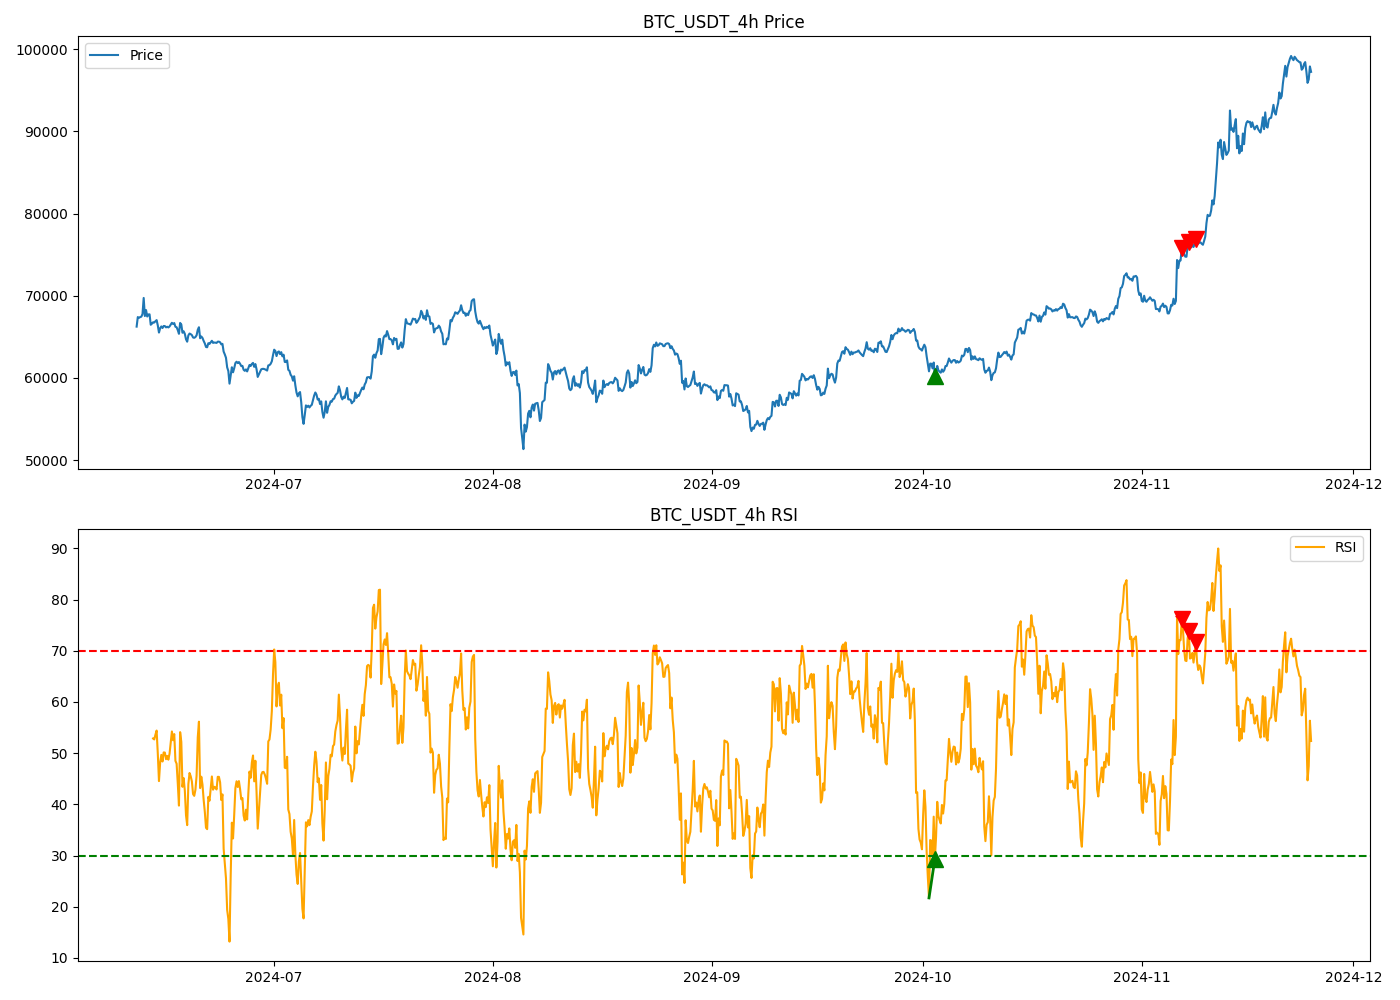

The table this chart was drawn from, first rows:
datetime, timestamp, open, high, low, close, volume, rsi, max_price, min_price, fib_23.6, fib_38.2, fib_50.0, fib_61.8, fib_78.6
2024-06-11 12:00:00, 1718107200000, 66890, 67279, 66051, 66244, 9350, , , , , , , , 
2024-06-11 16:00:00, 1718121600000, 66244, 67587, 66161, 67407, 6551, , , , , , , , 
2024-06-11 20:00:00, 1718136000000, 67407, 67588, 67174, 67314, 2386, , , , , , , , 
2024-06-12 00:00:00, 1718150400000, 67314, 67596, 66905, 67407, 2922, , , , , , , , 
2024-06-12 04:00:00, 1718164800000, 67407, 67625, 67196, 67454, 2713, , , , , , , , 
2024-06-12 08:00:00, 1718179200000, 67454, 68059, 67353, 67778, 3359, , , , , , , , 
2024-06-12 12:00:00, 1718193600000, 67778, 69999, 67736, 69734, 12404, , , , , , , , 
2024-06-12 16:00:00, 1718208000000, 69734, 69862, 67250, 67533, 11888, , , , , , , , 
2024-06-12 20:00:00, 1718222400000, 67533, 68667, 67414, 68264, 3890, , , , , , , , 
2024-06-13 00:00:00, 1718236800000, 68264, 68394, 66970, 67475, 5169, , , , , , , , 
2024-06-13 04:00:00, 1718251200000, 67475, 67729, 67300, 67725, 2964, , , , , , , , 
2024-06-13 08:00:00, 1718265600000, 67725, 67971, 67168, 67740, 3762, , , , , , , , 
2024-06-13 12:00:00, 1718280000000, 67740, 68449, 66369, 66470, 10172, , , , , , , , 
2024-06-13 16:00:00, 1718294400000, 66470, 67080, 66252, 66604, 5092, , , , , , , , 
2024-06-13 20:00:00, 1718308800000, 66604, 66980, 66531, 66773, 1921, 52.86, , , , , , , 
2024-06-14 00:00:00, 1718323200000, 66773, 67027, 66480, 66744, 2705, 52.68, , , , , , , 
2024-06-14 04:00:00, 1718337600000, 66744, 67221, 66708, 66905, 2943, 53.62, , , , , , , 
2024-06-14 08:00:00, 1718352000000, 66905, 67256, 66746, 67036, 3384, 54.41, , , , , , , 
2024-06-14 12:00:00, 1718366400000, 67036, 67370, 66345, 66392, 5730, 49.91, , , , , , , 
2024-06-14 16:00:00, 1718380800000, 66392, 66520, 65078, 65520, 9684, 44.54, 69999, 65078, 68838, 68119, 67538, 66958, 66131
2024-06-14 20:00:00, 1718395200000, 65520, 66628, 65480, 66044, 3962, 48.15, 69999, 65078, 68838, 68119, 67538, 66958, 66131
2024-06-15 00:00:00, 1718409600000, 66044, 66290, 65968, 66268, 2008, 49.66, 69999, 65078, 68838, 68119, 67538, 66958, 66131
2024-06-15 04:00:00, 1718424000000, 66268, 66417, 66066, 66077, 2891, 48.37, 69999, 65078, 68838, 68119, 67538, 66958, 66131
2024-06-15 08:00:00, 1718438400000, 66077, 66348, 66077, 66320, 1494, 50.14, 69999, 65078, 68838, 68119, 67538, 66958, 66131
2024-06-15 12:00:00, 1718452800000, 66320, 66478, 66154, 66316, 2101, 50.11, 69999, 65078, 68838, 68119, 67538, 66958, 66131
2024-06-15 16:00:00, 1718467200000, 66316, 66360, 66071, 66155, 1432, 48.82, 69999, 65078, 68838, 68119, 67538, 66958, 66131
2024-06-15 20:00:00, 1718481600000, 66155, 66288, 65857, 66228, 1526, 49.46, 69862, 65078, 68733, 68035, 67470, 66906, 66102
2024-06-16 00:00:00, 1718496000000, 66228, 66270, 66077, 66146, 790.6, 48.73, 68667, 65078, 67820, 67296, 66873, 66449, 65846
2024-06-16 04:00:00, 1718510400000, 66146, 66360, 66034, 66266, 1180, 49.9, 68449, 65078, 67654, 67161, 66764, 66366, 65799
2024-06-16 08:00:00, 1718524800000, 66266, 66770, 66172, 66493, 2396, 52.12, 68449, 65078, 67654, 67161, 66764, 66366, 65799
2024-06-16 12:00:00, 1718539200000, 66493, 66794, 66480, 66713, 1854, 54.24, 68449, 65078, 67654, 67161, 66764, 66366, 65799
2024-06-16 16:00:00, 1718553600000, 66713, 66745, 66522, 66563, 1140, 52.53, 68449, 65078, 67654, 67161, 66764, 66366, 65799
2024-06-16 20:00:00, 1718568000000, 66563, 66999, 66460, 66677, 2031, 53.72, 67370, 65078, 66829, 66495, 66224, 65954, 65569
2024-06-17 00:00:00, 1718582400000, 66677, 66914, 66155, 66222, 3307, 48.49, 67370, 65078, 66829, 66495, 66224, 65954, 65569
2024-06-17 04:00:00, 1718596800000, 66222, 66568, 65940, 66172, 2843, 47.94, 67370, 65078, 66829, 66495, 66224, 65954, 65569
2024-06-17 08:00:00, 1718611200000, 66172, 66318, 65556, 65817, 4095, 44.1, 67370, 65078, 66829, 66495, 66224, 65954, 65569
2024-06-17 12:00:00, 1718625600000, 65817, 65828, 65130, 65368, 5354, 39.76, 67370, 65078, 66829, 66495, 66224, 65954, 65569
2024-06-17 16:00:00, 1718640000000, 65368, 67299, 65138, 66692, 8280, 54.1, 67370, 65078, 66829, 66495, 66224, 65954, 65569
2024-06-17 20:00:00, 1718654400000, 66692, 66765, 66164, 66504, 3506, 52.2, 67299, 65078, 66775, 66450, 66188, 65926, 65553
2024-06-18 00:00:00, 1718668800000, 66504, 66588, 64569, 65500, 11041, 43.43, 67299, 64569, 66655, 66256, 65934, 65612, 65153
2024-06-18 04:00:00, 1718683200000, 65500, 65845, 65344, 65673, 4340, 45.13, 67299, 64569, 66655, 66256, 65934, 65612, 65153
2024-06-18 08:00:00, 1718697600000, 65673, 65750, 65100, 65366, 3732, 42.67, 67299, 64569, 66655, 66256, 65934, 65612, 65153
2024-06-18 12:00:00, 1718712000000, 65366, 65434, 64261, 64706, 11396, 37.88, 67299, 64261, 66582, 66138, 65780, 65422, 64911
2024-06-18 16:00:00, 1718726400000, 64706, 64905, 64060, 64412, 6975, 35.94, 67299, 64060, 66534, 66062, 65679, 65297, 64753
2024-06-18 20:00:00, 1718740800000, 64412, 65305, 64178, 65175, 4866, 43.95, 67299, 64060, 66534, 66062, 65679, 65297, 64753
2024-06-19 00:00:00, 1718755200000, 65175, 65604, 64811, 65404, 5262, 46.13, 67299, 64060, 66534, 66062, 65679, 65297, 64753
2024-06-19 04:00:00, 1718769600000, 65404, 65728, 65158, 65327, 3599, 45.49, 67299, 64060, 66534, 66062, 65679, 65297, 64753
2024-06-19 08:00:00, 1718784000000, 65327, 65544, 65000, 65210, 3852, 44.48, 67299, 64060, 66534, 66062, 65679, 65297, 64753
2024-06-19 12:00:00, 1718798400000, 65210, 65310, 64756, 64922, 3231, 42.01, 67299, 64060, 66534, 66062, 65679, 65297, 64753
2024-06-19 16:00:00, 1718812800000, 64922, 65284, 64792, 64882, 2587, 41.66, 67299, 64060, 66534, 66062, 65679, 65297, 64753
2024-06-19 20:00:00, 1718827200000, 64882, 65088, 64666, 64974, 1530, 42.83, 67299, 64060, 66534, 66062, 65679, 65297, 64753
2024-06-20 00:00:00, 1718841600000, 64974, 65407, 64819, 65190, 2764, 45.58, 67299, 64060, 66534, 66062, 65679, 65297, 64753
2024-06-20 04:00:00, 1718856000000, 65190, 65967, 65071, 65859, 3218, 53.11, 67299, 64060, 66534, 66062, 65679, 65297, 64753
2024-06-20 08:00:00, 1718870400000, 65859, 66483, 65559, 66170, 3717, 56.15, 67299, 64060, 66534, 66062, 65679, 65297, 64753
2024-06-20 12:00:00, 1718884800000, 66170, 66300, 64658, 64831, 7332, 43.18, 67299, 64060, 66534, 66062, 65679, 65297, 64753
2024-06-20 16:00:00, 1718899200000, 64831, 65217, 64559, 65050, 5208, 45.4, 67299, 64060, 66534, 66062, 65679, 65297, 64753
2024-06-20 20:00:00, 1718913600000, 65050, 65200, 64849, 64870, 2026, 43.88, 67299, 64060, 66534, 66062, 65679, 65297, 64753
2024-06-21 00:00:00, 1718928000000, 64870, 65067, 64345, 64506, 3151, 40.9, 66765, 64060, 66126, 65732, 65412, 65093, 64639
2024-06-21 04:00:00, 1718942400000, 64506, 64739, 64191, 64202, 3017, 38.54, 66588, 64060, 65992, 65622, 65324, 65026, 64601
2024-06-21 08:00:00, 1718956800000, 64202, 64372, 63523, 63770, 6116, 35.42, 66483, 63523, 65784, 65352, 65003, 64654, 64156
... 940 more rows
